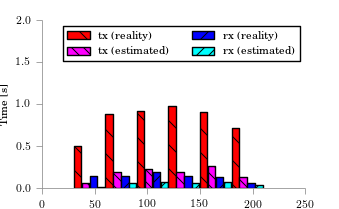

Values plotted in this chart, from the file beside it:
bin_start, tx, tx_estimated, tx_outcast, rx, rx_estimated, rx_outcast
30, 0.503, 0.06172, , 0.1471, 0.01109, 
60, 0.8788, 0.1951, , 0.1439, 0.05738, 
90, 0.9149, 0.2231, , 0.1957, 0.0667, 
120, 0.9733, 0.1951, , 0.1394, 0.05738, 
150, 0.9028, 0.2579, , 0.1318, 0.07638, 
180, 0.7218, 0.1259, , 0.05844, 0.04066, 
